Photos from the image-classification dataset "frame_dataset" in the GitHub repository IMVIKRANTH/Mamba. Its 101 classes are: apply eye makeup, apply lipstick, archery, baby crawling, balance beam, band marching, baseball pitch, basketball, basketball dunk, bench press, biking, billiards, blow dry hair, blowing candles, body weight squats, bowling, boxing punching bag, boxing speed bag, breast stroke, brushing teeth, clean and jerk, cliff diving, cricket bowling, cricket shot, cutting in kitchen, diving, drumming, fencing, field hockey penalty, floor gymnastics, frisbee catch, front crawl, golf swing, haircut, hammer throw, hammering, handstand pushups, handstand walking, head massage, high jump, horse race, horse riding, hula hoop, ice dancing, javelin throw, juggling balls, jump rope, jumping jack, kayaking, knitting, long jump, lunges, military parade, mixing, mopping floor, nunchucks, parallel bars, pizza tossing, playing cello, playing daf, playing dhol, playing flute, playing guitar, playing piano, playing sitar, playing tabla, playing violin, pole vault, pommel horse, pull ups, punch, push ups, rafting, rock climbing indoor, rope climbing, rowing, salsa spin, shaving beard, shot put, skateboarding, skiing, ski jet, sky diving, soccer juggling, soccer penalty, still rings, sumo wrestling, surfing, swing, table tennis shot, tai chi, tennis swing, throw discus, trampoline jumping, typing, uneven bars, volleyball spiking, walking with dog, wall pushups, writing on board, yo yo.

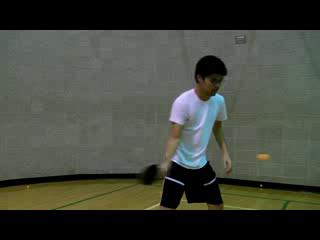
Label: table tennis shot

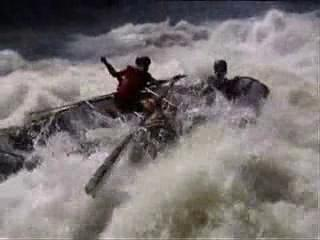
Label: rafting

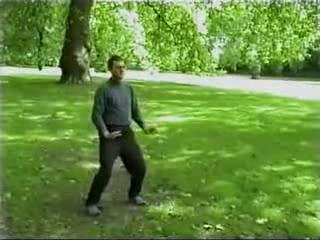
Label: tai chi

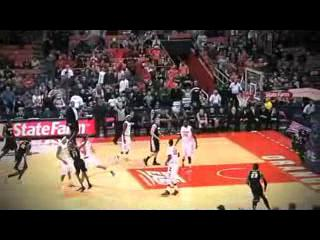
Label: basketball dunk

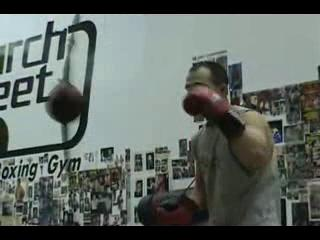
Label: boxing punching bag

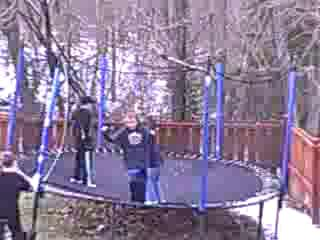
Label: trampoline jumping
